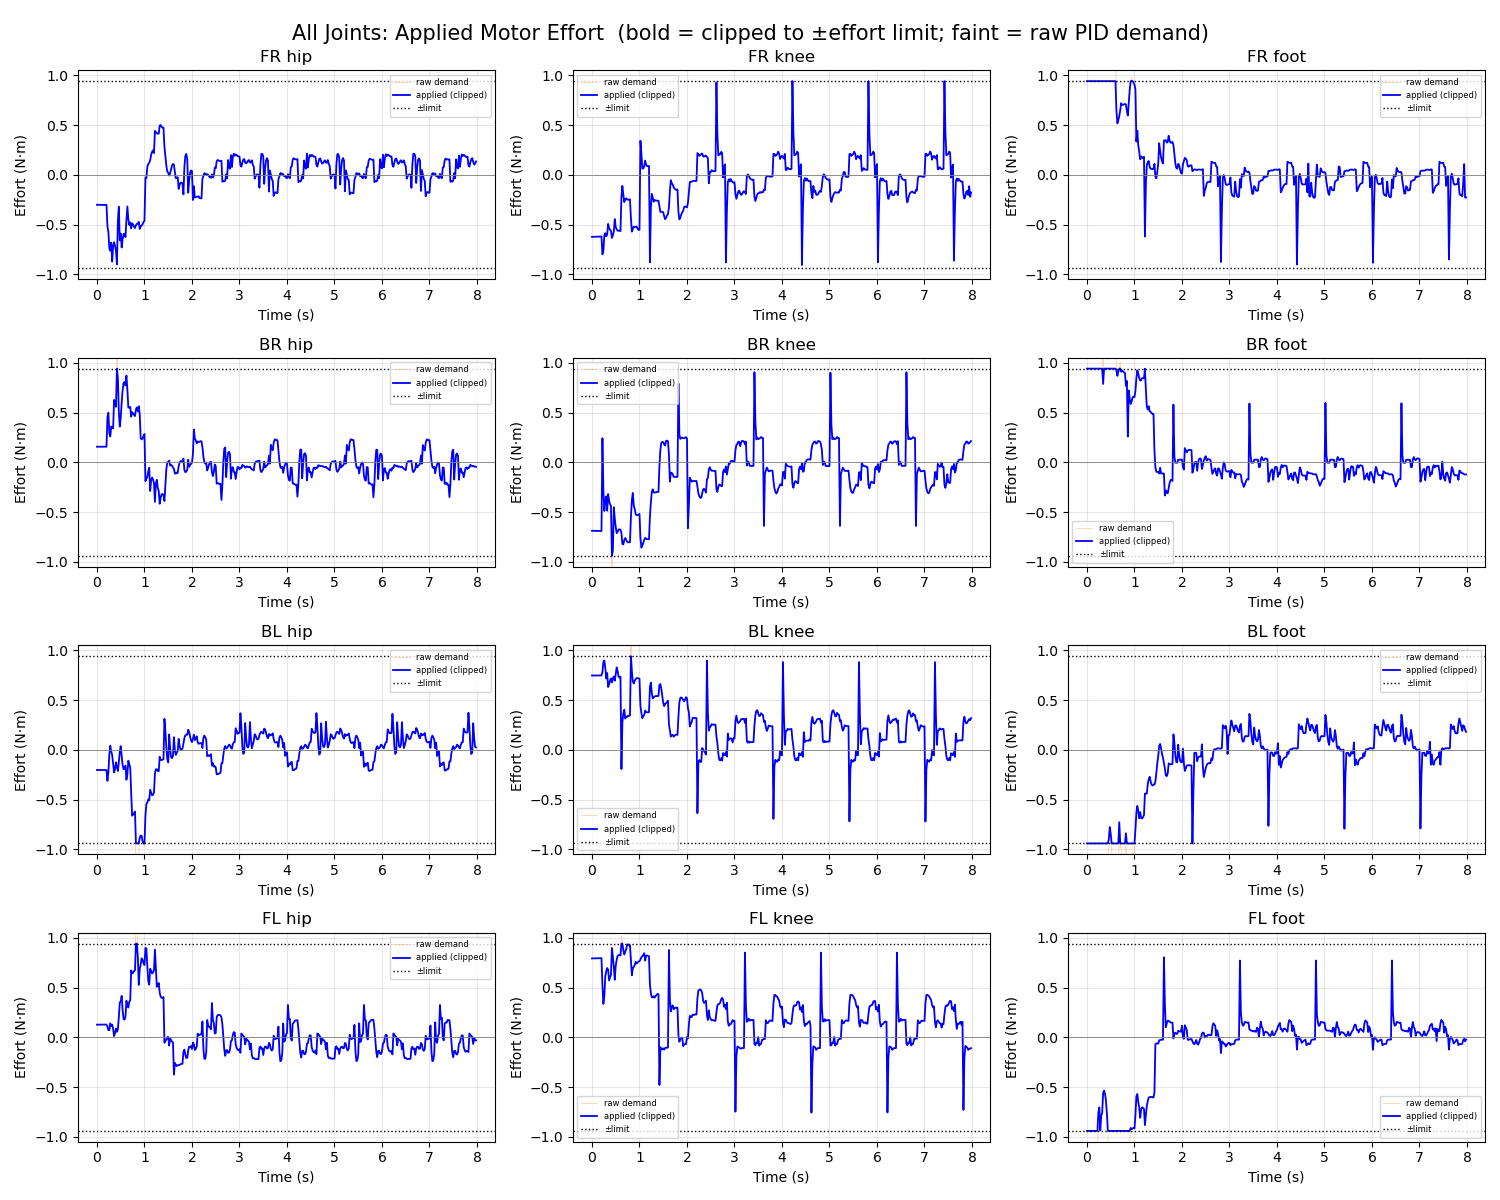

The data file committed next to this chart (first rows):
Time_Step, Time_s, FR_hip_effort, FR_knee_effort, FR_foot_effort, BR_hip_effort, BR_knee_effort, BR_foot_effort, BL_hip_effort, BL_knee_effort, BL_foot_effort, FL_hip_effort, FL_knee_effort, FL_foot_effort
0, 0.0, -0.3018, -0.624, 2.729, 0.1563, -0.6887, 1.938, -0.2033, 0.747, -2.29, 0.1267, 0.7928, -2.044
1, 0.02, -0.3019, -0.6242, 2.731, 0.1562, -0.6887, 1.938, -0.2031, 0.7464, -2.291, 0.1272, 0.7931, -2.045
2, 0.04, -0.302, -0.6236, 2.733, 0.1562, -0.689, 1.939, -0.2031, 0.7464, -2.292, 0.1274, 0.793, -2.046
3, 0.06, -0.3022, -0.6233, 2.734, 0.1563, -0.6893, 1.94, -0.2032, 0.7467, -2.293, 0.1274, 0.7934, -2.046
4, 0.08, -0.3023, -0.6229, 2.736, 0.1563, -0.6895, 1.941, -0.2032, 0.7468, -2.294, 0.1275, 0.7936, -2.047
5, 0.1, -0.3024, -0.6223, 2.737, 0.1564, -0.6898, 1.941, -0.2033, 0.7471, -2.295, 0.1275, 0.7939, -2.048
6, 0.12, -0.3025, -0.6218, 2.739, 0.1564, -0.6901, 1.942, -0.2034, 0.7473, -2.296, 0.1276, 0.7942, -2.049
7, 0.14, -0.3027, -0.6213, 2.74, 0.1564, -0.6903, 1.943, -0.2035, 0.7475, -2.297, 0.1276, 0.7945, -2.049
8, 0.16, -0.3028, -0.6211, 2.741, 0.1565, -0.6906, 1.944, -0.2036, 0.7473, -2.298, 0.1277, 0.7948, -2.05
9, 0.18, -0.3029, -0.6208, 2.743, 0.1566, -0.6909, 1.944, -0.2037, 0.7472, -2.299, 0.1277, 0.7951, -2.051
10, 0.2, -0.3031, -0.6206, 2.744, 0.1565, -0.6911, 1.945, -0.2037, 0.747, -2.3, 0.1278, 0.7954, -2.052
11, 0.22, -0.5161, -0.8007, 2.871, 0.4511, 0.2417, 3.206, -0.313, 0.7808, -1.908, 0.1084, 0.519, -1.279
12, 0.24, -0.5755, -0.7625, 2.863, 0.4988, -0.2782, 2.904, -0.2277, 0.8832, -1.86, 0.07097, 0.3352, -0.757
13, 0.26, -0.7387, -0.6115, 2.854, 0.2905, -0.4886, 2.205, -0.04655, 0.8975, -1.931, 0.07195, 0.4143, -0.7048
14, 0.28, -0.7628, -0.5869, 2.817, 0.2597, -0.3865, 1.683, 0.04119, 0.8233, -2.063, 0.1395, 0.6121, -0.9362
15, 0.3, -0.681, -0.6185, 2.793, 0.3598, -0.3425, 1.605, -0.01645, 0.7164, -2.142, 0.114, 0.665, -0.7885
16, 0.32, -0.8723, -0.6005, 2.825, 0.3465, -0.4864, 1.23, -0.05343, 0.7714, -1.881, 0.1271, 0.6962, -0.7593
17, 0.34, -0.7141, -0.4934, 2.909, 0.3414, -0.3191, 0.7877, -0.1368, 0.6308, -2.036, 0.08551, 0.6785, -0.5596
18, 0.36, -0.6778, -0.5349, 2.876, 0.6272, -0.3846, 1.579, -0.2279, 0.6567, -2.025, 0.01204, 0.5709, -0.5364
19, 0.38, -0.7148, -0.5535, 2.875, 0.5961, -0.4212, 1.515, -0.1891, 0.6973, -1.988, 0.04121, 0.6033, -0.571
20, 0.4, -0.7664, -0.5622, 2.878, 0.5572, -0.44, 1.424, -0.1256, 0.7182, -1.963, 0.0875, 0.6323, -0.6378
21, 0.42, -0.9007, -0.6349, 2.352, 1.164, -1.408, 1.025, -0.1797, 0.6759, -1.623, 0.05536, 0.8978, -0.771
22, 0.44, -0.4615, -0.6076, 1.742, 0.8422, -0.8859, 1.374, -0.2134, 0.7185, -1.294, 0.08003, 0.8081, -0.9693
23, 0.46, -0.3217, -0.571, 1.22, 0.5018, -0.452, 1.684, -0.1249, 0.7371, -0.8971, 0.2015, 0.7041, -1.21
24, 0.48, -0.6596, -0.4452, 1.834, 0.3589, -0.5654, 1.626, -0.02404, 0.6939, -0.7766, 0.3477, 0.5786, -1.373
25, 0.5, -0.5912, -0.5264, 1.732, 0.4479, -0.6505, 1.48, 0.03721, 0.7609, -0.8466, 0.3617, 0.7196, -1.301
26, 0.52, -0.7315, -0.5471, 1.63, 0.602, -0.7124, 1.413, -0.06446, 0.8283, -1.008, 0.416, 0.7785, -1.343
27, 0.54, -0.6462, -0.5612, 1.474, 0.7243, -0.6995, 1.404, -0.1529, 0.7895, -1.21, 0.2733, 0.8184, -1.292
28, 0.56, -0.5959, -0.5641, 1.371, 0.798, -0.6748, 1.367, -0.1963, 0.7338, -1.334, 0.1826, 0.826, -1.29
29, 0.58, -0.5926, -0.5604, 1.328, 0.8082, -0.6752, 1.343, -0.1854, 0.7264, -1.367, 0.1776, 0.8262, -1.312
30, 0.6, -0.6266, -0.5666, 1.349, 0.7721, -0.6764, 1.334, -0.1599, 0.7358, -1.322, 0.2102, 0.8231, -1.337
31, 0.62, -0.453, -0.2238, 0.6446, 0.872, -0.7115, 0.9219, -0.3016, -0.1935, -2.454, 0.3667, 1.016, -1.474
32, 0.64, -0.3188, -0.1117, 0.5173, 0.7269, -0.8205, 0.8686, -0.2436, 0.2743, -1.773, 0.3207, 0.9592, -1.585
33, 0.66, -0.4469, -0.2016, 0.5494, 0.5509, -0.8259, 0.9125, -0.1095, 0.3657, -1.277, 0.2988, 0.875, -1.713
34, 0.68, -0.5035, -0.2738, 0.5926, 0.549, -0.7803, 0.9626, -0.1464, 0.4024, -0.7284, 0.3562, 0.8325, -1.695
35, 0.7, -0.4796, -0.2484, 0.6489, 0.5565, -0.7616, 1.009, -0.1773, 0.3133, -0.9866, 0.3722, 0.862, -1.632
36, 0.72, -0.5392, -0.2361, 0.7199, 0.4583, -0.782, 0.9108, -0.4356, 0.3341, -0.9747, 0.6723, 0.8839, -1.629
37, 0.74, -0.4873, -0.2489, 0.7019, 0.5036, -0.7991, 0.923, -0.6632, 0.331, -1.105, 0.6406, 0.9319, -1.564
38, 0.76, -0.5007, -0.2512, 0.7034, 0.4924, -0.8052, 0.9139, -0.6516, 0.3426, -1.095, 0.6501, 0.9345, -1.573
39, 0.78, -0.5212, -0.2483, 0.7082, 0.4757, -0.805, 0.9037, -0.6336, 0.3419, -1.089, 0.6639, 0.9254, -1.595
40, 0.8, -0.535, -0.247, 0.7115, 0.4646, -0.8035, 0.8975, -0.621, 0.3446, -1.084, 0.6739, 0.9252, -1.606
41, 0.82, -0.5069, -0.4388, 0.7072, 0.5309, -0.5485, 0.7677, -1.26, 1.303, -0.8392, 1.178, 0.7673, -1.739
42, 0.84, -0.4941, -0.572, 0.6392, 0.5511, -0.3815, 0.8171, -1.202, 0.7906, -1.17, 1.208, 0.6224, -1.824
43, 0.86, -0.4912, -0.5439, 0.5956, 0.5113, -0.3078, 0.2587, -1.203, 0.686, -1.249, 0.8088, 0.6946, -1.474
44, 0.88, -0.4736, -0.5223, 0.7204, 0.5634, -0.4338, 0.7221, -1.092, 0.666, -1.22, 0.5266, 0.7078, -1.125
45, 0.9, -0.5446, -0.5247, 0.857, 0.4828, -0.4721, 0.6388, -0.8837, 0.6964, -1.131, 0.6895, 0.7263, -1.069
46, 0.92, -0.5132, -0.5235, 0.9417, 0.2431, -0.5222, 0.5859, -0.8622, 0.7101, -1.08, 0.732, 0.7594, -0.9116
47, 0.94, -0.5123, -0.5208, 0.9806, 0.2303, -0.5328, 0.6128, -0.866, 0.7206, -1.037, 0.7935, 0.7415, -0.9228
48, 0.96, -0.4978, -0.5431, 0.9569, 0.239, -0.5298, 0.6518, -0.9207, 0.7205, -1.027, 0.7797, 0.7511, -0.9181
49, 0.98, -0.4745, -0.5535, 0.9272, 0.2659, -0.5249, 0.6597, -0.9517, 0.717, -1.05, 0.7448, 0.7615, -0.9101
50, 1.0, -0.4622, -0.5532, 0.9077, 0.2841, -0.5194, 0.6553, -0.9637, 0.714, -1.074, 0.7264, 0.7645, -0.9167
51, 1.02, -0.02922, 0.3414, 0.8565, -0.1898, -0.7602, 0.7186, -0.6635, 0.4432, -0.8008, 0.8981, 0.7812, -0.7784
52, 1.04, -0.03309, 0.2159, 0.3338, -0.1643, -0.8582, 0.8477, -0.5439, 0.3682, -0.6344, 0.893, 0.8037, -0.5945
53, 1.06, 0.08267, 0.06262, 0.4429, -0.1474, -0.8372, 0.9244, -0.5293, 0.3178, -0.5636, 0.7105, 0.8151, -0.5706
54, 1.08, 0.1086, 0.06371, 0.2929, -0.09033, -0.8082, 0.8908, -0.4991, 0.3415, -0.6163, 0.5641, 0.8273, -0.6536
55, 1.1, 0.1198, 0.0862, 0.2322, -0.05542, -0.7803, 0.8476, -0.5076, 0.3478, -0.6891, 0.528, 0.8447, -0.7048
56, 1.12, 0.1453, 0.1426, 0.1548, -0.2889, -0.7594, 0.8206, -0.4019, 0.3948, -0.6268, 0.6889, 0.7714, -0.8097
57, 1.14, 0.2002, 0.1, 0.1848, -0.1775, -0.7692, 0.8261, -0.429, 0.3787, -0.686, 0.6676, 0.8183, -0.7234
58, 1.16, 0.2312, 0.08622, 0.1733, -0.1534, -0.773, 0.845, -0.459, 0.3771, -0.6913, 0.6414, 0.8234, -0.7037
59, 1.18, 0.2447, 0.08668, 0.1664, -0.1759, -0.7718, 0.8487, -0.451, 0.3761, -0.6767, 0.6517, 0.8186, -0.7104
... 340 more rows
